3-way image classification set "divider_cleanliness" from GitHub (GajananRanmal/divider-); label vocabulary: clean, dirty, medium.

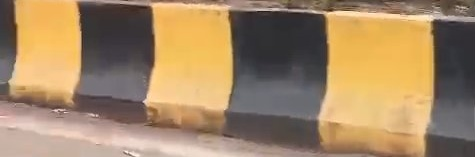
Label: clean

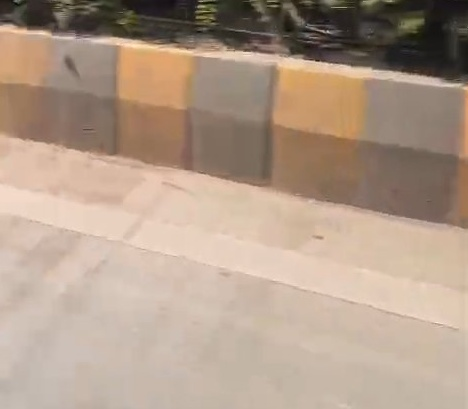
Label: medium

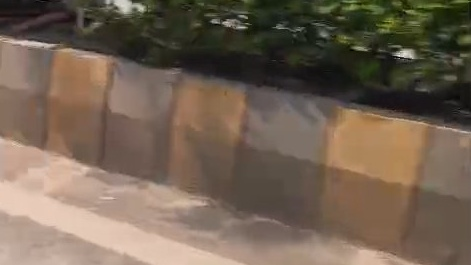
Label: dirty

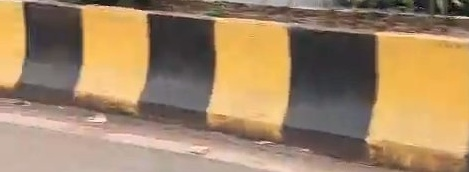
Label: clean

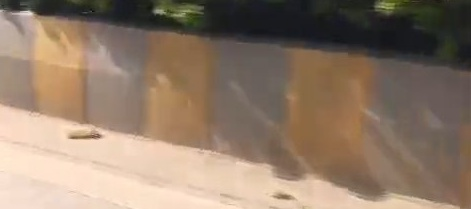
Label: medium

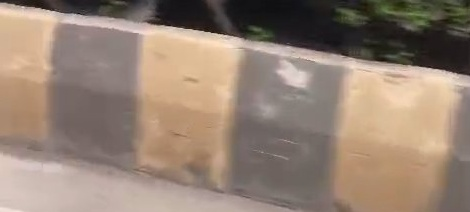
Label: dirty
